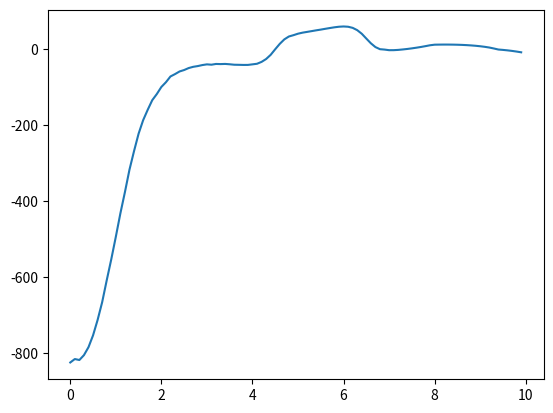

Generate this figure with matplotlib:
import math
import cmath


class StripLoad:
    """
    Class for solving the strip load problem semi-analytically

    A line load is applied to the surface of an elastic half-space dynamically. The solution is based on the following
    publication: An Introduction to Soil Dynamics , Verruijt A., 2009, Delft University of Technology, Chapter 12.2

    Attributes:
        - young (float): Young's modulus [Pa]
        - poisson (float): Poisson's ratio [-]
        - density (float): density [kg/m^3]
        - load (float): load value [N/m]
        - integral_stepsize (float): dimensionless time step size for solving integrals (default = 0.001) [-]
        - shear_modulus (float): shear modulus [Pa]
        - p_wave_modulus (float): P-wave modulus [Pa]
        - cs (float): shear wave velocity [m/s]
        - cp (float): compression wave velocity [m/s]
        - eta (float): ratio of shear wave to compression wave velocity [-]
        - epsilon (float): epsilon to avoid division by zero [-]

    """

    def __init__(self,
                 youngs_modulus: float,
                 poisson_ratio: float,
                 density: float,
                 load: float,
                 integral_stepsize: float = 0.001):
        """
        Constructor for the strip load class

        Args:
            - youngs_modulus (float): Young's modulus [Pa]
            - poisson_ratio (float): Poisson's ratio [-]
            - density (float): density [kg/m^3]
            - load (float): load value [N/m]
            - integral_stepsize (float): dimensionless time step size for solving integrals (default = 0.001) [-]
        """

        self.young = youngs_modulus
        self.poisson = poisson_ratio
        self.density = density
        self.load = load

        # dimensionless time step size for solving integrals
        self.integral_stepsize = integral_stepsize

        # calculate derived elastic properties
        self.shear_modulus = self.young / (2 * (1 + self.poisson))
        self.p_wave_modulus = self.young * (1 - self.poisson) / ((1 + self.poisson) * (1 - 2 * self.poisson))
        self.cs = math.sqrt(self.shear_modulus / self.density)  # shear wave velocity
        self.cp = math.sqrt(self.p_wave_modulus / self.density)  # compression wave velocity

        self.eta = self.cs / self.cp  # ratio of shear wave to compression wave velocity

        # epsilon to avoid division by zero
        self.epsilon = self.integral_stepsize**2

    def __k1(self, x_norm: float, z_norm: float, kappa: float) -> float:
        """
        Imaginary part of the imaginary factor for first integral

        Args:
            - x_norm (float): dimensionless x coordinate normalised with the line load length [-]
            - z_norm (float): dimensionless z coordinate normalised with the line load length [-]
            - kappa (float): dimensionless time parameter, normalised with line load length and shear wave velocity [-]

        Returns:
            - float: imaginary factor for the first integral [-]
        """

        radius = math.sqrt(x_norm**2 + z_norm**2)
        kappa_r = kappa**2 - self.eta**2 * radius**2

        if kappa_r <= 0:
            k1 = 0
        else:

            # dimensionless complex variables following from laplace and fourier transforms
            a = complex(kappa * math.sqrt(kappa_r), self.eta**2 * x_norm * z_norm)
            beta_p = complex(kappa * x_norm / radius**2, (z_norm / radius**2) * math.sqrt(kappa_r))
            b1 = 1 - 2 * beta_p**2
            gp = cmath.sqrt(self.eta**2 - beta_p**2)
            gs = cmath.sqrt(1 - beta_p**2)

            numerator = a * b1**2
            denominator = b1**2 + 4 * beta_p**2 * gp * gs

            # only get the imaginary part
            k1 = (numerator / denominator).imag / math.pi

        return k1

    def __f1(self, x_norm: float, z_norm: float, kappa: float) -> float:
        """
        Calculates the first integral

        Args:
            - x_norm (float): dimensionless x coordinate normalised with the line load length [-]
            - z_norm (float): dimensionless z coordinate normalised with the line load length [-]
            - kappa (float): dimensionless time parameter, normalised with line load length and shear wave velocity [-]

        Returns:
            - float: first integral solution [-]

        """

        # avoid division by zero
        if abs(x_norm) < self.epsilon:
            x_norm = self.epsilon if x_norm >= 0 else -self.epsilon

        radius = math.sqrt(x_norm**2 + z_norm**2)

        # dimensionless time parameter
        time_parameter = self.eta * radius + self.epsilon

        k1_ini = self.__k1(x_norm, z_norm, time_parameter)

        x_new = max(math.sqrt(radius**2 - z_norm**2), self.epsilon)

        # solve first integral with simpson's rule
        if kappa**2 <= time_parameter**2:
            first_integral = 0
        else:
            first_integral = ((k1_ini / (self.eta**2 * z_norm * x_new)) * math.atan(
                (z_norm * math.sqrt(kappa**2 - self.eta**2 * radius**2)) / (kappa * x_new)))
            h1_1 = 0

            # solve first integral with simpson's rule
            while time_parameter**2 < kappa**2:
                time_parameter += self.integral_stepsize

                pz = time_parameter**2 - self.eta**2 * z_norm**2
                pr = time_parameter**2 - self.eta**2 * radius**2

                h1_2 = (self.__k1(x_norm, z_norm, time_parameter) - k1_ini) / (pz * math.sqrt(pr))

                time_parameter += self.integral_stepsize

                pz = time_parameter**2 - self.eta**2 * z_norm**2
                pr = time_parameter**2 - self.eta**2 * radius**2

                h1_3 = (self.__k1(x_norm, z_norm, time_parameter) - k1_ini) / (pz * math.sqrt(pr))

                first_integral += (h1_1 + 4 * h1_2 + h1_3) * self.integral_stepsize / 3
                h1_1 = h1_3

        if (kappa > self.eta * z_norm) and (x_norm < 0):
            first_integral += 1

        return first_integral

    def __k2(self, x_norm: float, z_norm: float, kappa: float) -> float:
        """
        Real part of the imaginary factor for the second integral

        Args:
            - x_norm (float): dimensionless x coordinate normalised with the line load length [-]
            - z_norm (float): dimensionless z coordinate normalised with the line load length [-]
            - kappa (float): dimensionless time parameter, normalised with line load length and shear wave velocity [-]
        """

        radius = math.sqrt(x_norm**2 + z_norm**2)
        kappa_r = kappa**2 - radius**2

        if kappa_r <= 0:
            k2 = 0
        else:
            # dimensionless complex variables following from laplace and fourier transforms
            beta_s = complex(kappa * x_norm / radius**2, (z_norm / radius**2) * math.sqrt(kappa_r))
            b1 = 1 - 2 * beta_s**2
            gp = cmath.sqrt(self.eta**2 - beta_s**2)
            gs = cmath.sqrt(1 - beta_s**2)

            numerator = 4 * beta_s * (1 - beta_s**2) * gp
            denominator = b1**2 + 4 * beta_s**2 * gp * gs

            k2 = (numerator / denominator).real / math.pi

        return k2

    def __h2(self, x_norm: float, z_norm: float, time_parameter: float, radius: float, k2_0: float) -> float:
        """
        Imaginary factor for the second integral

        Args:
            - x_norm (float): dimensionless x coordinate normalised with the line load length [-]
            - z_norm (float): dimensionless z coordinate normalised with the line load length [-]
            - time_parameter (float): dimensionless integration time parameter [-]
            - radius (float): dimensionless radius [-]
            - k2_0 (float): initial imaginary factor for the second integral [-]
        """

        pr = time_parameter**2 - radius**2
        return (self.__k2(x_norm, z_norm, time_parameter) - k2_0) / math.sqrt(pr)

    def __f2(self, x_norm: float, z_norm: float, kappa: float) -> float:
        """
        Calculates the second integral

        Args:
            - x_norm (float): dimensionless x coordinate normalised with the line load length [-]
            - z_norm (float): dimensionless z coordinate normalised with the line load length [-]
            - kappa (float): dimensionless time parameter, normalised with line load length and shear wave velocity [-]

        Returns:
            - float: second integral solution [-]
        """

        if abs(x_norm) < self.epsilon:
            x_norm = self.epsilon if x_norm >= 0 else -self.epsilon

        radius = math.sqrt(x_norm**2 + z_norm**2)

        kappa_r = kappa / radius

        time_parameter = radius + self.epsilon

        k2 = self.__k2(x_norm, z_norm, time_parameter)

        if kappa**2 <= time_parameter**2:
            second_integral = 0
        else:
            second_integral = k2 * math.log(kappa_r + math.sqrt(kappa_r**2 - 1))
            h2_1 = 0

            # solve second integral with simpson's rule
            while time_parameter**2 < kappa**2:

                time_parameter += self.integral_stepsize
                h2_2 = self.__h2(x_norm, z_norm, time_parameter, radius, k2)

                time_parameter += self.integral_stepsize
                h2_3 = self.__h2(x_norm, z_norm, time_parameter, radius, k2)

                second_integral += (h2_1 + 4 * h2_2 + h2_3) * self.integral_stepsize / 3
                h2_1 = h2_3

        return second_integral

    def __k3(self, x_norm: float, z_norm: float, kappa: float) -> float:
        """
        Factor for the third integral

        Args:
            - x_norm (float): dimensionless x coordinate normalised with the line load length [-]
            - z_norm (float): dimensionless z coordinate normalised with the line load length [-]
            - kappa (float): dimensionless time parameter, normalised with line load length and shear wave velocity [-]

        Returns:
            - float: imaginary factor for the third integral [-]

        """

        radius = math.sqrt(x_norm**2 + z_norm**2)

        kappa_q = self.eta * abs(x_norm) + z_norm * math.sqrt(1 - self.eta**2)

        if (kappa**2 >= radius**2) or (kappa <= kappa_q) or (x_norm**2 <= self.eta**2 * radius**2):
            k3 = 0
        else:
            beta_q = x_norm * kappa / radius**2 - (z_norm / radius**2) * math.sqrt(radius**2 - kappa**2)

            b2 = (1 - 2 * beta_q**2)**2
            numerator = 4 * beta_q * (1 - beta_q**2) * b2 * math.sqrt(beta_q**2 - self.eta**2)

            denominator = b2**2 + 16 * beta_q**4 * (1 - beta_q**2) * (beta_q**2 - self.eta**2)

            k3 = -numerator / (math.pi * denominator * math.sqrt(radius**2 - kappa**2))

        return k3

    def __f3(self, x_norm: float, z_norm: float, kappa: float) -> float:
        """
        Calculates the third integral

        Args:
            - x_norm (float): dimensionless x coordinate normalised with the line load length [-]
            - z_norm (float): dimensionless z coordinate normalised with the line load length [-]
            - kappa (float): dimensionless time parameter, normalised with line load length and shear wave velocity [-]

        Returns:
            - float: third integral solution [-]

        """

        radius = math.sqrt(x_norm**2 + z_norm**2)
        kappa_s = radius
        kappa_q = self.eta * abs(x_norm) + z_norm * math.sqrt(1 - self.eta**2)

        if (kappa <= kappa_q) or (x_norm**2 <= self.eta**2 * radius**2):
            third_integral = 0
        else:

            # kappa_s is the minimum of kappa_s and kappa
            kappa_s = min(kappa, kappa_s)

            # determine integral stepsize as a function of kappa_s and kappa_q
            n_steps = 1000
            stepsize = (kappa_s - kappa_q) / n_steps

            third_integral = 0
            time_parameter = kappa_q + stepsize / 2

            # solve third integral
            while time_parameter < kappa_s:
                third_integral += self.__k3(x_norm, z_norm, time_parameter) * stepsize
                time_parameter += stepsize

        return third_integral

    def calculate_normalised_vertical_stress(self, x_norm: float, z_norm: float, kappa: float):
        """
        Calculate the normalised vertical stress

        Args:
            - x_norm (float): dimensionless x coordinate normalised with the line load length [-]
            - z_norm (float): dimensionless z coordinate normalised with the line load length [-]
            - kappa (float): dimensionless time parameter, normalised with line load length and shear wave velocity [-]

        Returns:
            - float: normalised vertical stress [-]

        """
        normalised_vertical_stress = self.__f1(x_norm + 1, z_norm, kappa) - self.__f1(x_norm - 1, z_norm, kappa) + \
            self.__f2(x_norm + 1, z_norm, kappa) - self.__f2(x_norm - 1, z_norm, kappa) + \
            self.__f3(x_norm + 1, z_norm, kappa) - self.__f3(x_norm - 1, z_norm, kappa)
        return normalised_vertical_stress

    def calculate_vertical_stress(self, x: float, z: float, t: float, load_length: float, load_value: float) -> float:
        """
        Calculate the vertical stress

        Args:
            - x (float): x coordinate [m]
            - z (float): depth from load [m]
            - t (float): time [s]
            - load_length (float): length of the line load [m]
            - load_value (float): value of the line load [N/m]

        Returns:
            - float: vertical stress [Pa]

        """
        x_norm = x / load_length
        z_norm = z / load_length
        kappa = self.cs * t / load_length

        normalised_vertical_stress = self.calculate_normalised_vertical_stress(x_norm, z_norm, kappa)
        vertical_stress = normalised_vertical_stress * load_value * load_length
        return vertical_stress


if __name__ == '__main__':

    import matplotlib.pyplot as plt
    porosity = 0.0
    density_solid = 1020

    line_load_length = 1
    load_value = -1000

    strip_load = StripLoad(2.55e3 * 36, 0.25, (1 - porosity) * density_solid, load_value)

    cs = strip_load.cs

    # dimensionless time parameter

    # end_time = 10 * line_load_length / cs
    end_time = 1

    # dimensionless x coordinate
    start_x = 0
    end_x = 10

    n_steps = 100

    ts = [end_time * i / n_steps for i in range(n_steps)]
    kappas = [cs * t / line_load_length for t in ts]
    kappa = cs * end_time / line_load_length

    xs = [start_x + (end_x - start_x) * i / n_steps for i in range(n_steps)]

    # z coordinate
    x = 5 * line_load_length
    z = 1 * line_load_length

    all_sigma_zz = []

    for x in xs:

        xi = x / line_load_length
        zeta = z / line_load_length

        sigma_zz_normalised = strip_load.calculate_normalised_vertical_stress(xi, zeta, kappa)
        sigma_zz = sigma_zz_normalised * abs(strip_load.load)

        all_sigma_zz.append(sigma_zz)

    plt.plot(xs, all_sigma_zz)

    plt.show()
